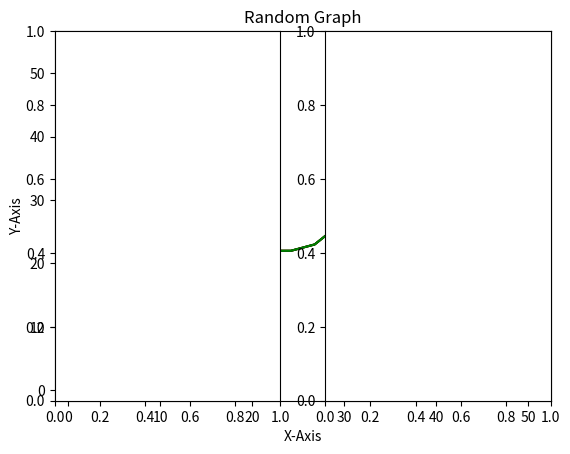

Generate this figure with matplotlib: (Note: this script raises an exception after producing the figure.)
# Matplotlib (Visualization)

import matplotlib.pyplot as plt
import numpy as np

x = [1,2,3,4,5,6]
y = [54,23,12,48,46,43]
plt.plot(x, y)

x = np.linspace(1,50,20)
y = np.random.randint(1,50,20)
y = np.sort(y)

plt.plot(x, y, 'r')
plt.plot(x, y, color = 'g')
plt.plot(x, y, color = 'black')

# Always run all codes together
plt.plot(x, y, color = 'g')
plt.xlabel('X-Axis')
plt.ylabel('Y-Axis')
plt.title('Random Graph')
plt.show()   # to remove text output


####### Subplot
# (1,2,1) = rows, column and graph number

plt.plot()

plt.subplot(1,2,1)
plt.subplot(1,2,2)
plt.subplot(1,2,3) # it wont work

plt.subplot(2,3,1)
plt.plot(x,y,'r')
plt.subplot(2,3,2)
plt.plot(x,y,'g')
plt.subplot(2,3,3)
plt.plot(x,y,'b')
plt.subplot(2,3,4)
plt.plot(x,y,'m')
plt.subplot(2,3,5)
plt.plot(x,y,'c')
plt.subplot(2,3,6)
plt.plot(x,y,'b')
plt.tight_layout()

##### Markers, line style
plt.subplot(1,2,1)
plt.plot(x,y,'r--')
plt.plot(x,y,'r-')
plt.plot(x,y,'r-.')
plt.plot(x,y,'r-')


plt.plot(x,y,'r+-')
plt.plot(x,y,'rv-')

plt.plot(x,y, linestyle = 'steps')
plt.plot(x,y, linestyle = '--', marker = 'P', color = 'black')


plt.plot(x,y, linestyle = '--', marker = 'P', 
         color = 'black', markersize = 7)


plt.plot(x,y, linestyle = '--', marker = 'P', 
         color = 'black', markersize = 15, 
         markerfacecolor = 'red')

plt.plot(x,y, linestyle = '--', marker = 'P', 
         color = 'black', markersize = 25, 
         markerfacecolor = 'red', markeredgecolor = 'cyan')

plt.plot(x,y, linestyle = '--', marker = 'P', 
         color = 'black', markersize = 25, 
         markerfacecolor = 'red', markeredgecolor = 'cyan',
         markeredgewidth = 5)

################################
plt.plot(x,y)
plt.scatter(x,y)
plt.hist(x,y)
plt.hist2d(x, y, bins = 10)
plt.bar(x,y)
plt.boxplot(x,y)
plt.polar(x,y)

# Heatmap
# num = np.random.random((4,4))
# plt.imshow(num, cmap = 'heat', interpolation = 'nearest')
# plt.show()

##### OOP (object oreiented plot)
x = np.linspace(1,50,20)
y = np.random.randint(1,50,20)
y = np.sort(y)

fig = plt.figure()
axes = fig.add_axes([0,0,1,1])
axes1 = fig.add_axes([0.4,0.2,0.4,0.7])
axes.set_xlabel('Master X-Axis')
axes.set_ylabel('Master y-Axis')
axes.set_title('Master Plot')
axes1.set_xlabel('X-Axis')
axes1.set_ylabel('y-Axis')
axes1.set_title('Plot')
















